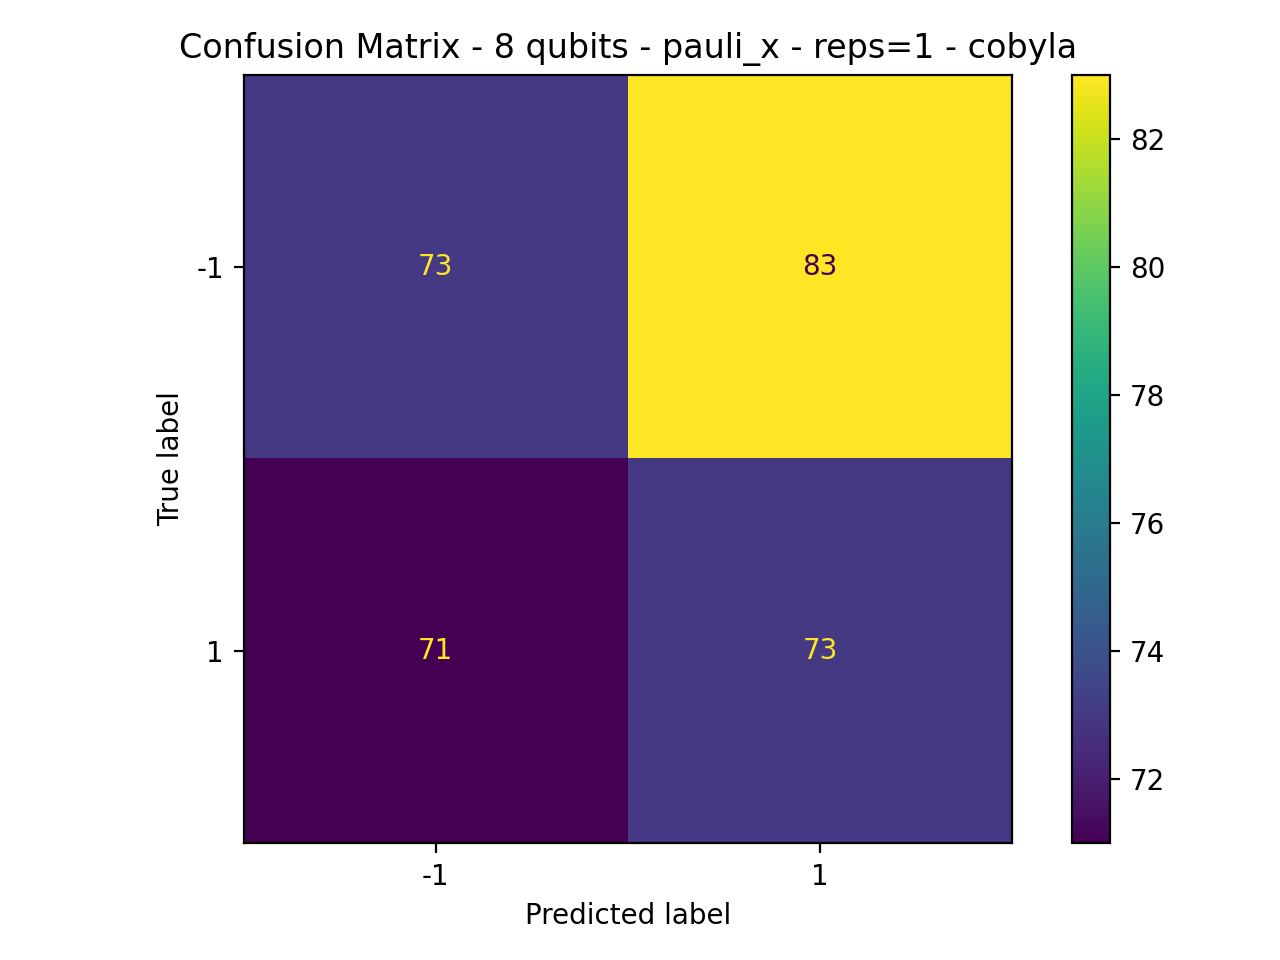

The table this chart was drawn from, first rows:
73, 83
71, 73
